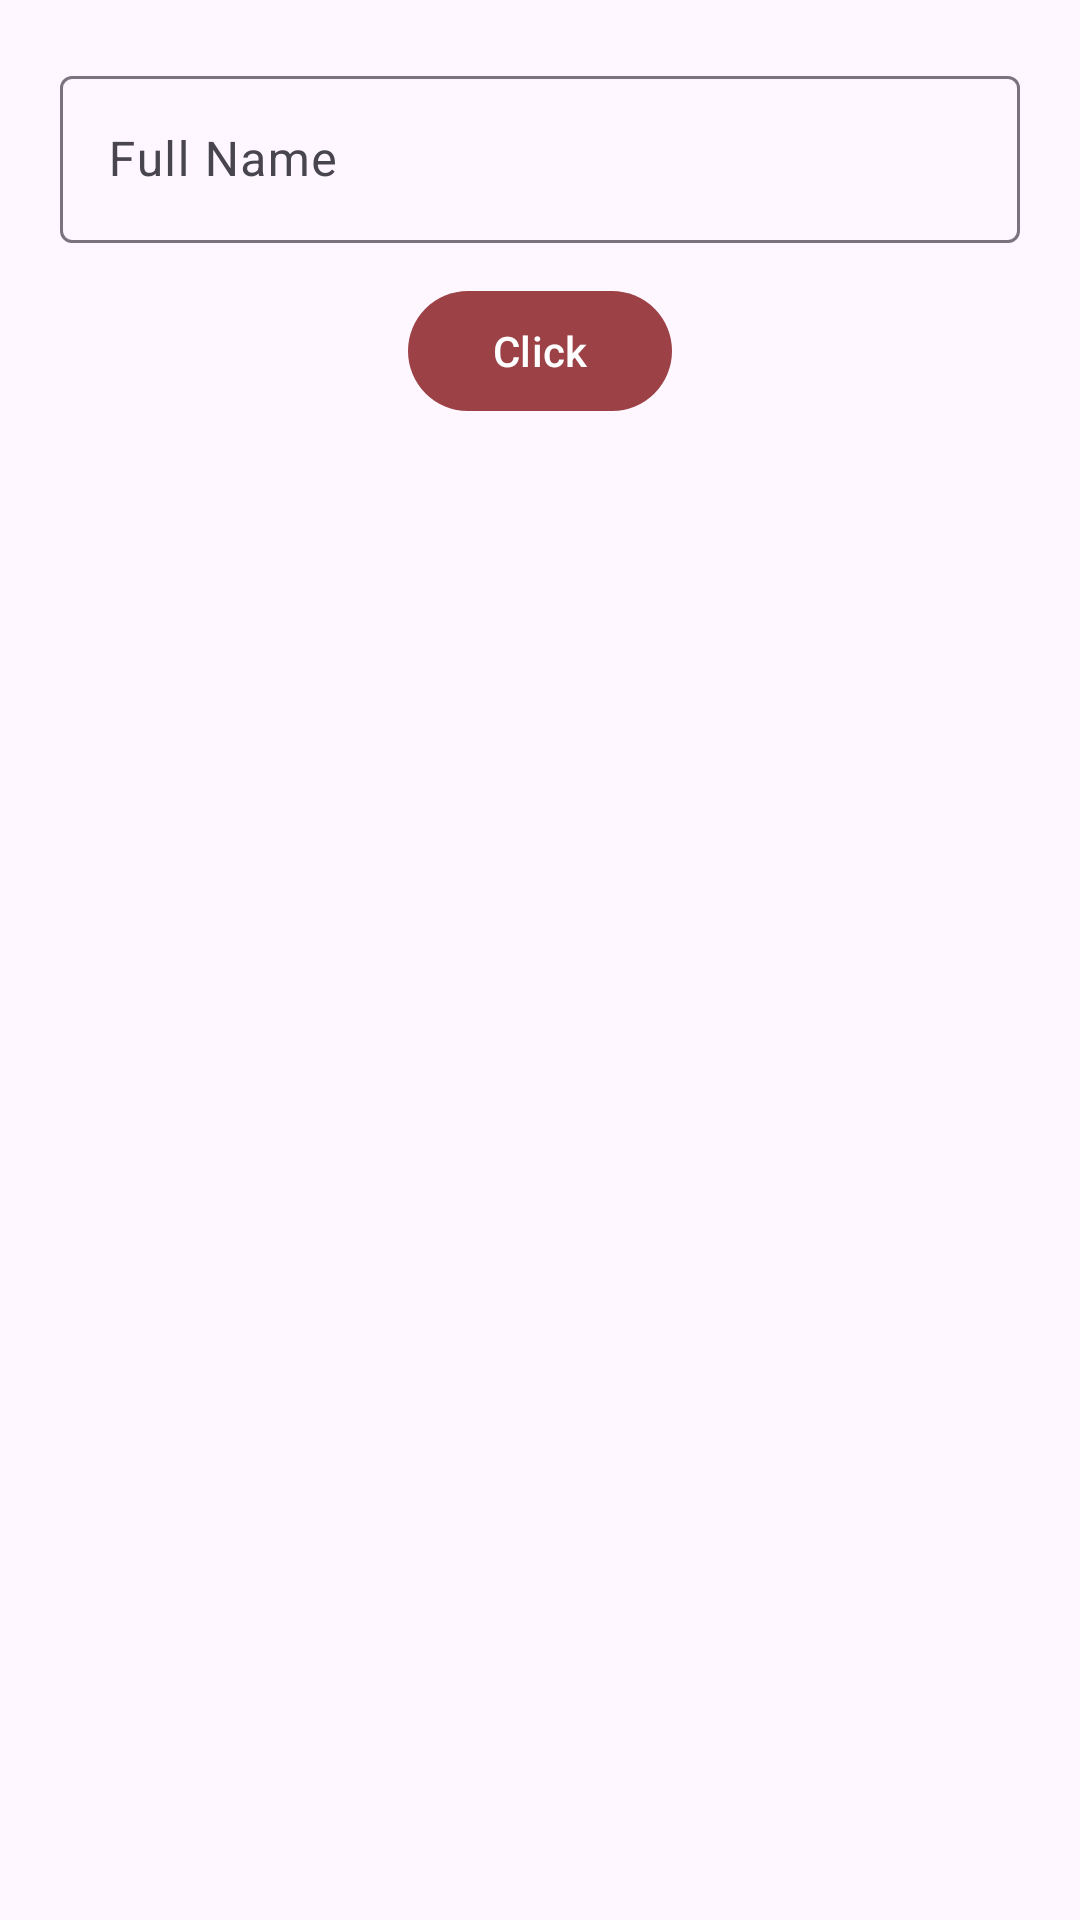

This screen was rendered from an Android layout file. Write that file and the resources it references.
<!-- AndroidManifest.xml: application theme Theme.Material_You -->
<!-- res/layout/activity_main.xml -->
<?xml version="1.0" encoding="utf-8"?>
<LinearLayout xmlns:android="http://schemas.android.com/apk/res/android"
    xmlns:app="http://schemas.android.com/apk/res-auto"
    xmlns:tools="http://schemas.android.com/tools"
    android:layout_width="match_parent"
    android:layout_height="match_parent"
    android:padding="20dp"
    android:layout_margin="20dp"
    android:orientation="vertical"
    tools:context=".MainActivity">

    <com.google.android.material.textfield.TextInputLayout
        android:layout_width="match_parent"
        android:layout_height="wrap_content"
        android:layout_marginBottom="12dp"
        android:hint="Full Name">

        <com.google.android.material.textfield.TextInputEditText
            android:layout_width="match_parent"
            android:layout_height="wrap_content" />

    </com.google.android.material.textfield.TextInputLayout>

    <com.google.android.material.button.MaterialButton
        android:layout_width="wrap_content"
        android:layout_height="wrap_content"
        android:text="Click"
        android:layout_gravity="center"
        app:layout_constraintBottom_toBottomOf="parent"
        app:layout_constraintEnd_toEndOf="parent"
        app:layout_constraintStart_toStartOf="parent"
        app:layout_constraintTop_toTopOf="parent" />

    <FrameLayout
        android:id="@+id/main_frame"
        android:layout_width="match_parent"
        android:layout_height="match_parent" />

</LinearLayout>
<!-- resources referenced by this layout -->
<resources>
  <style name="Theme.Material_You" parent="Theme.Material3.DayNight">
  
          <item name="colorPrimary">@color/overlay_light_primary</item>
          <item name="colorOnPrimary">@color/overlay_light_onPrimary</item>
          <item name="colorPrimaryContainer">@color/overlay_light_primaryContainer</item>
          <item name="colorOnPrimaryContainer">@color/overlay_light_onPrimaryContainer</item>
          <item name="android:statusBarColor">?attr/colorPrimaryVariant</item>
  
      </style>
  <color name="overlay_light_primary">#9C4146</color>
  <color name="overlay_light_onPrimary">#FFFFFF</color>
  <color name="overlay_light_primaryContainer">#FFDADB</color>
  <color name="overlay_light_onPrimaryContainer">#400008</color>
</resources>
